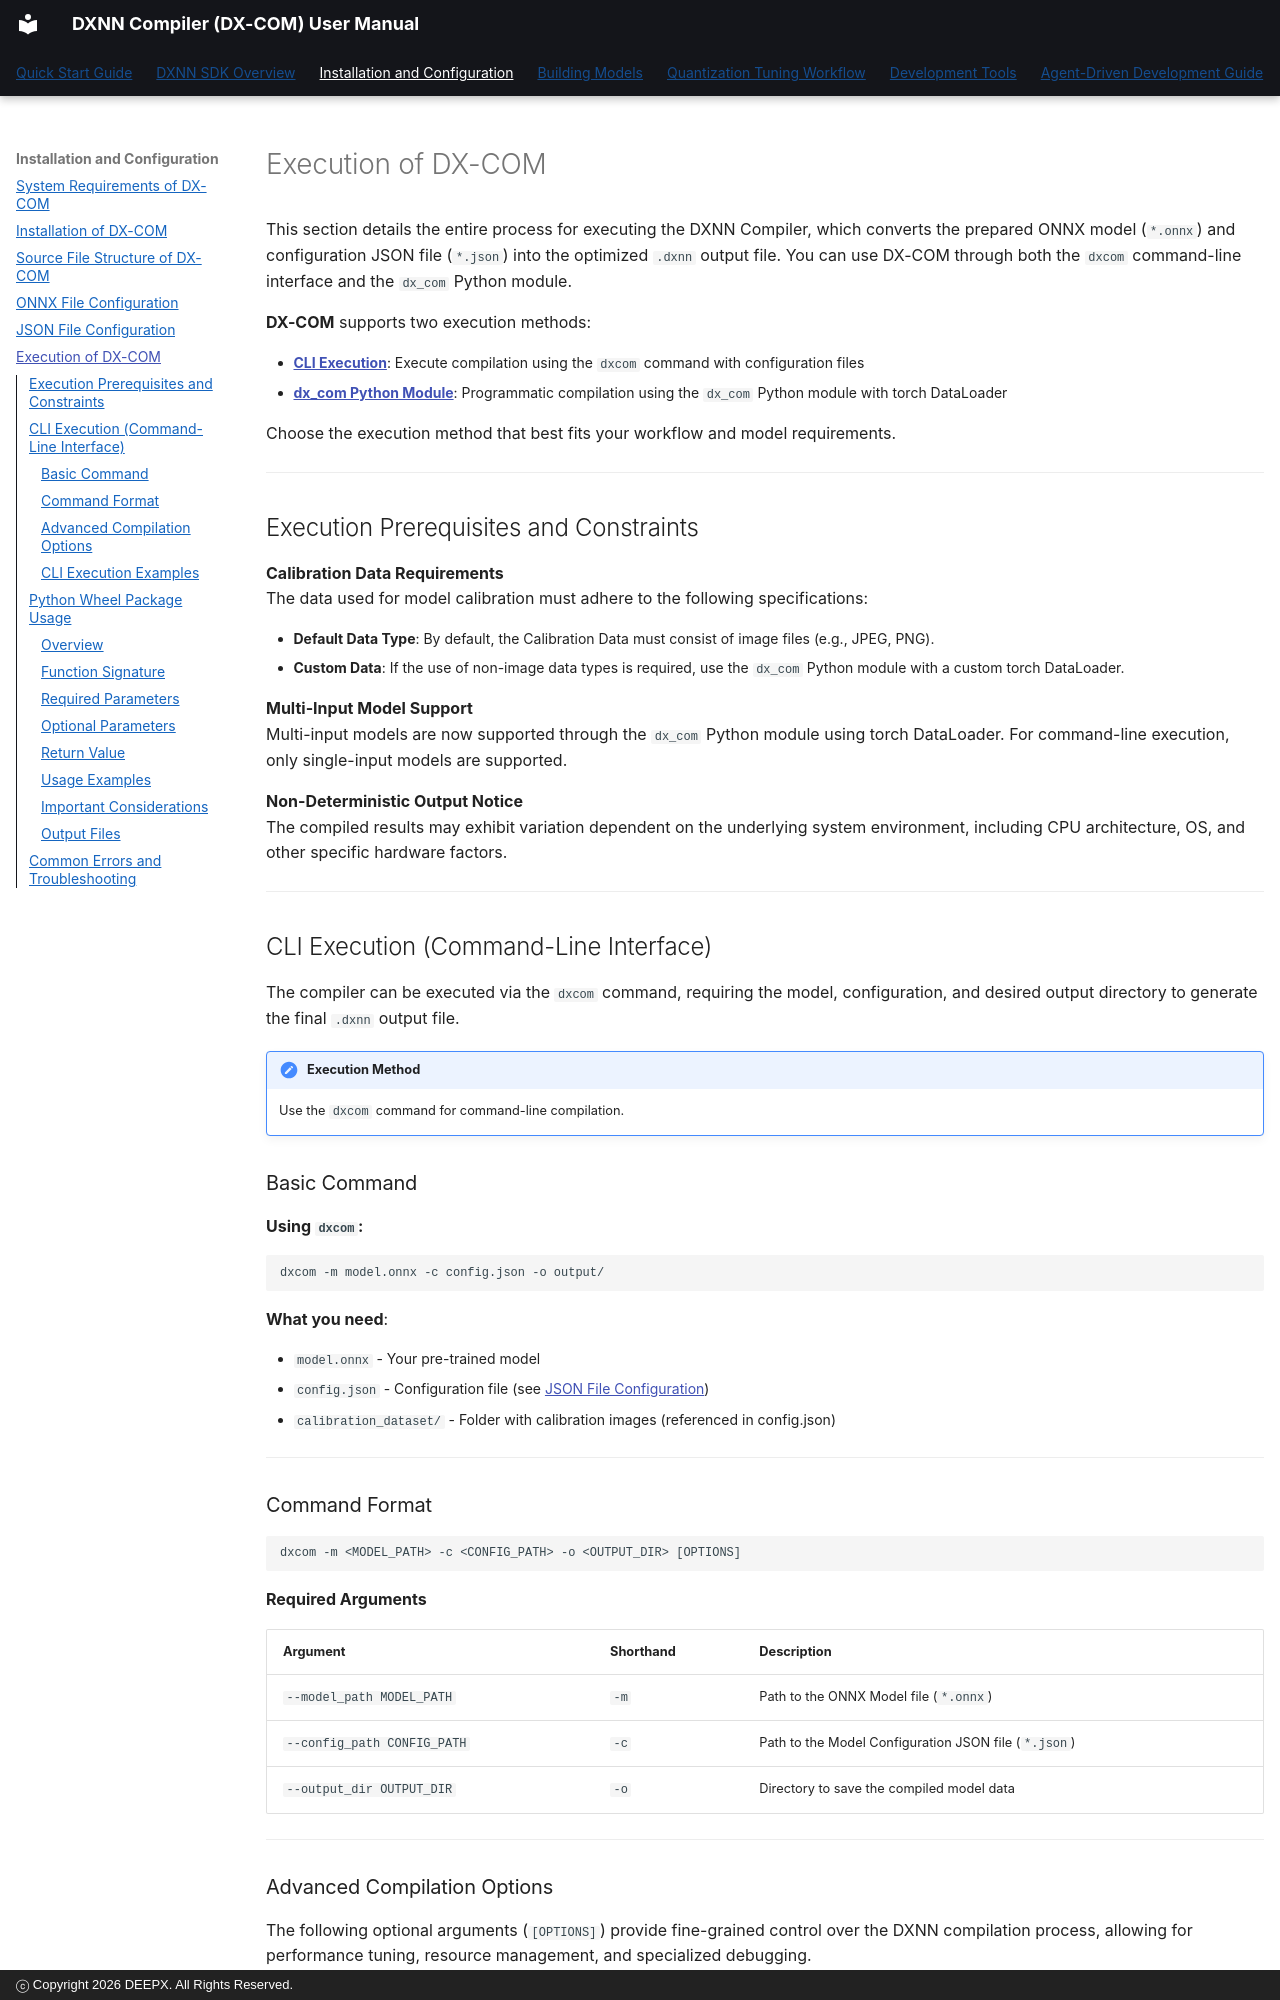

repository: DEEPX-AI/dx-compiler · page: docs/02_06_Execution_of_DX-COM.html · generator: mkdocs · copyright: ⓒ Copyright 2026 DEEPX. All Rights Reserved.

This section details the entire process for executing the DXNN Compiler, which converts the prepared ONNX model (`*.onnx`) and configuration JSON file (`*.json`) into the optimized `.dxnn` output file. You can use DX-COM through both the `dxcom` command-line interface and the `dx_com` Python module.

**DX-COM** supports two execution methods:  

- **[CLI Execution](#cli-execution-command-line-interface)**: Execute compilation using the `dxcom` command with configuration files  
- **[dx_com Python Module](#python-wheel-package-usage)**: Programmatic compilation using the `dx_com` Python module with torch DataLoader  

Choose the execution method that best fits your workflow and model requirements.

---

## Execution Prerequisites and Constraints

**Calibration Data Requirements**  
The data used for model calibration must adhere to the following specifications:

- **Default Data Type**: By default, the Calibration Data must consist of image files (e.g., JPEG, PNG).
- **Custom Data**: If the use of non-image data types is required, use the `dx_com` Python module with a custom torch DataLoader.

**Multi-Input Model Support**  
Multi-input models are now supported through the `dx_com` Python module using torch DataLoader. For command-line execution, only single-input models are supported.

**Non-Deterministic Output Notice**  
The compiled results may exhibit variation dependent on the underlying system environment, including CPU architecture, OS, and other specific hardware factors.

---

## CLI Execution (Command-Line Interface)

The compiler can be executed via the `dxcom` command, requiring the model, configuration, and desired output directory to generate the final `.dxnn` output file.

!!! note "Execution Method"
    Use the `dxcom` command for command-line compilation.

### Basic Command

**Using `dxcom`:**
```bash
dxcom -m model.onnx -c config.json -o output/
```

**What you need**:

- `model.onnx` - Your pre-trained model
- `config.json` - Configuration file (see [JSON File Configuration](02_05_JSON_File_Configuration.md))
- `calibration_dataset/` - Folder with calibration images (referenced in config.json)

---

### Command Format

```
dxcom -m <MODEL_PATH> -c <CONFIG_PATH> -o <OUTPUT_DIR> [OPTIONS]
```

**Required Arguments**  

| **Argument** | **Shorthand** | **Description** |
| :--- | :--- | :--- |
| `--model_path MODEL_PATH` | `-m` | Path to the ONNX Model file (`*.onnx`) |
| `--config_path CONFIG_PATH` | `-c` | Path to the Model Configuration JSON file (`*.json`) |
| `--output_dir OUTPUT_DIR` | `-o` | Directory to save the compiled model data |

---

### Advanced Compilation Options

The following optional arguments (`[OPTIONS]`) provide fine-grained control over the DXNN compilation process, allowing for performance tuning, resource management, and specialized debugging.
